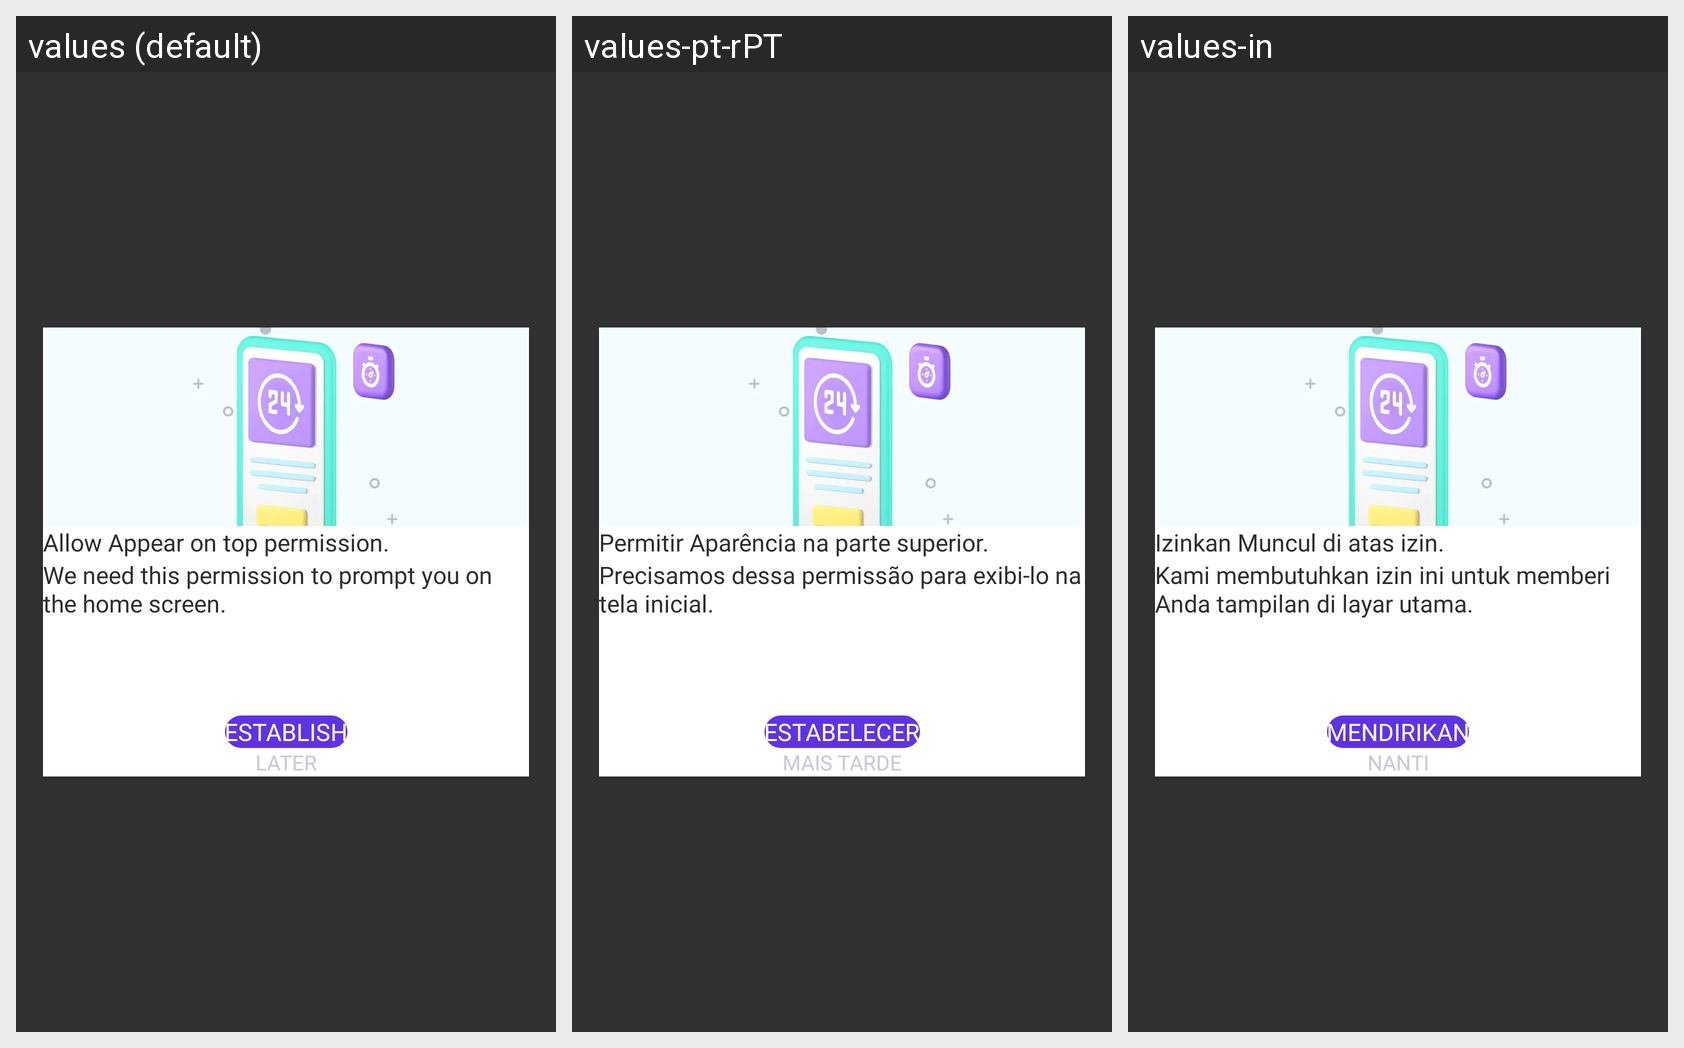

For this localized Android screen grid, give each drawn string resource with its value in every locale shown.
Android screen res/layout/dialog_window_per.xml rendered under 3 locales, left to right: values (default), values-pt-rPT, values-in. Device: Nexus 5 (rendered at 1080×1920; each locale shown at half size, 540×960, under a caption strip naming it); theme Theme.Todolist.
Other locales in the repository, not shown: values-es-rES, values-fr-rFR, values-hi-rIN.
Strings drawn on this screen, with the default value and each locale's value (text and hints the layout hard-codes, and strings that could not be matched under every locale, appear in the picture but are not listed):

allow_appear_on_top_permission
  values: Allow Appear on top permission.
  values-pt-rPT: Permitir Aparência na parte superior.
  values-in: Izinkan Muncul di atas izin.

txt_window_per_content_dialog
  values: We need this permission to prompt you on the home screen.
  values-pt-rPT: Precisamos dessa permissão para exibi-lo na tela inicial.
  values-in: Kami membutuhkan izin ini untuk memberi Anda tampilan di layar utama.

txt_establish
  values: establish
  values-pt-rPT: Estabelecer
  values-in: Mendirikan

txt_later
  values: Later
  values-pt-rPT: Mais tarde
  values-in: Nanti
